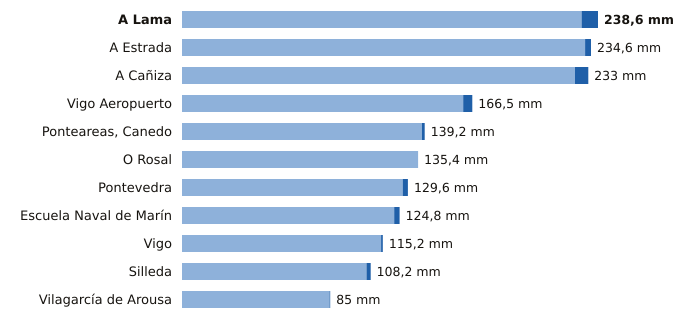

The data file committed next to this chart (first rows):
estacion, provincia, indicativo, mm_6_dias_anteriores, mm_hoy, mm_7_dias, horas_de_hoy
A Lama, Pontevedra, 1489A, 229.2, 9.4, 238.6, 20
A Estrada, Pontevedra, 1468X, 231.2, 3.4, 234.6, 18
A Cañiza, Pontevedra, 1719, 225.4, 7.6, 233.0, 17
Vigo Aeropuerto, Pontevedra, 1495, 161.3, 5.2, 166.5, 20
Ponteareas, Canedo, Pontevedra, 1723X, 137.6, 1.6, 139.2, 18
O Rosal, Pontevedra, 1730E, 135.4, 0.0, 135.4, 19
Pontevedra, Pontevedra, 1484C, 126.6, 3.0, 129.6, 20
Escuela Naval de Marín, Pontevedra, 1486E, 121.7, 3.1, 124.8, 20
Vigo, Pontevedra, 1496X, 114.2, 1.0, 115.2, 19
Silleda, Pontevedra, 1466A, 105.8, 2.4, 108.2, 17
Vilagarcía de Arousa, Pontevedra, 1477V, 84.6, 0.4, 85.0, 19
